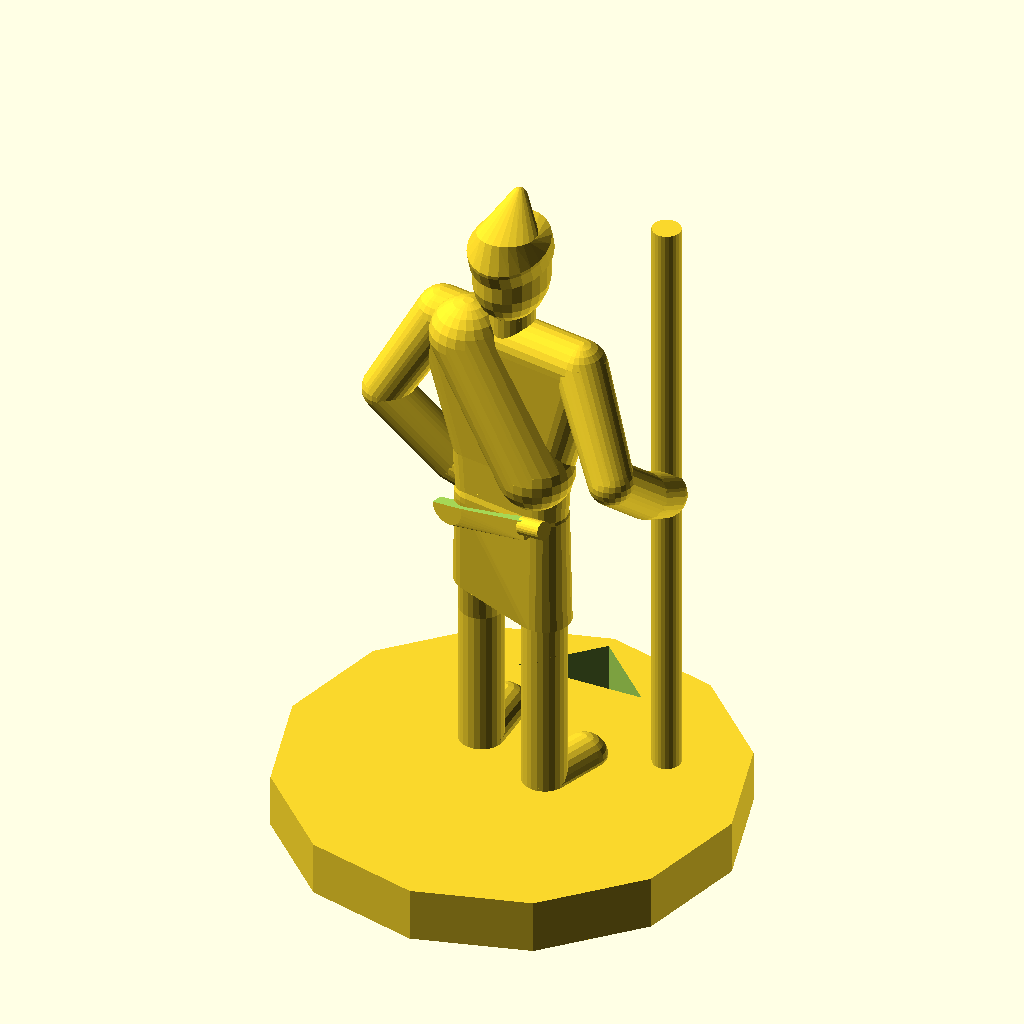
Cell 1: rendered with the file's own defaults.
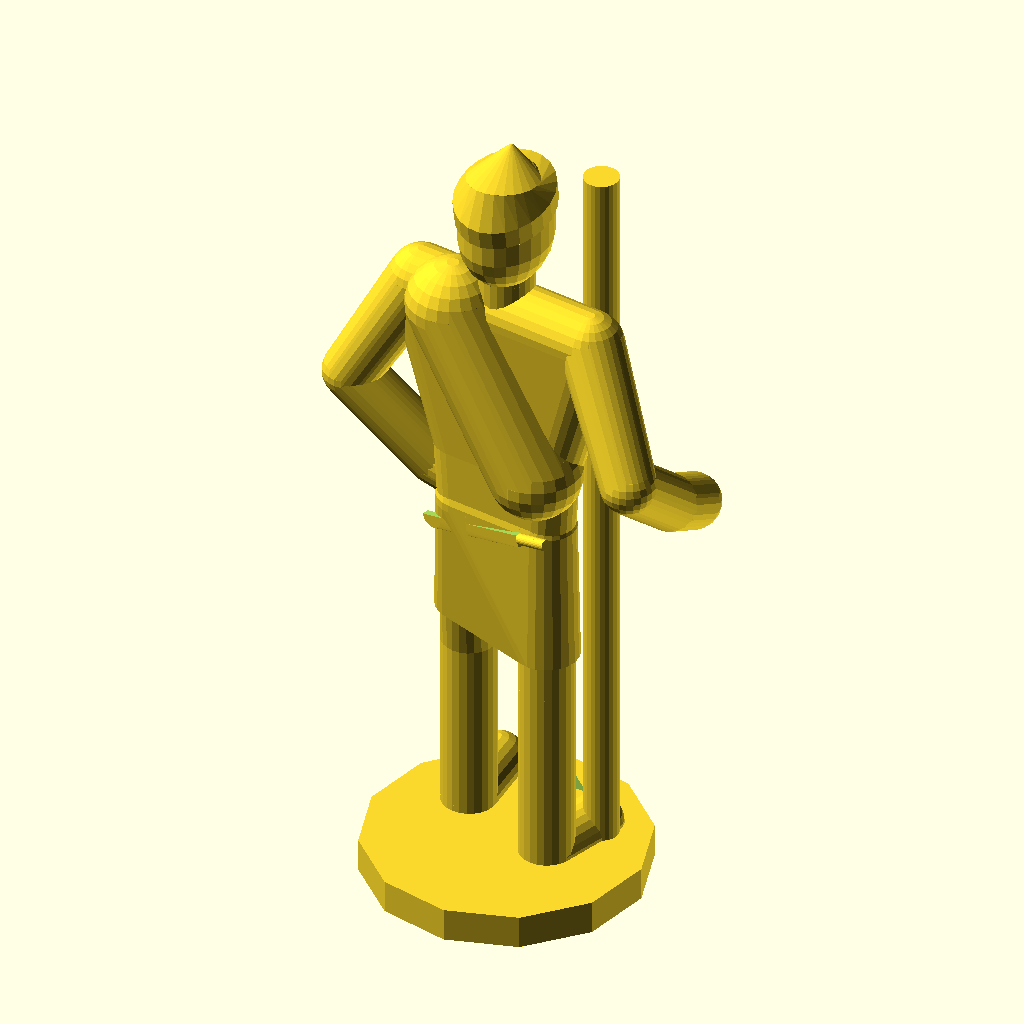
Cell 2: height = 66 (everything else at default).
All cells are drawn from the same view direction (rotation 55°, 0°, 25°, orthographic, colour scheme Cornfield), but the view is re-fitted for each cell, so position and scale can differ between cells as well as the parameter.
Source of the model, minis/saxon0.scad:


//
// humans.scad
//

include <minidoll.scad>;
include <mini_weapons.scad>;


$fn = 24;

height = 33;


//
// axeman

bps = body_points(
  height,
  to_hip=90,
  to_left_knee=[ -80, 30 ],
  to_right_knee=-90,
  to_right_ankle=-90,
  to_left_toe=[ 0, 10 ],
  to_right_toe=[ 0, -10 ],
  to_left_elbow=[ -120, -70 ],
  to_left_wrist=[ -45, -70 ],
  to_left_finger=[ -20, -80 ],
  to_right_elbow=[ -127, 60 ],
  to_right_wrist=[ -40, 10 ],
  to_right_finger=[ -30, 8 ]
);
//echo(bps);
hh = bpoint(bps, "head height");

base(text="", $fn=12);

rotate([ 0, 0, -10 ]) {

  translate([ 0, 0, bps[6] ]) {
    body(bps,
      diameter=hh * 0.3,
      shoulder_diameter=hh * 0.35);
    //robe(bps);
    skirt(bps, 0.77, 0.77, topd=hh * 0.32, bottomd=hh * 0.70);
    //veil(bps);
    //skull(bps);
    rotate([ 0, 0, 10 ]) union() {
      head(bps);
      phrygian_cap(bps);
    }

    sling_bag(bps);
  }

  //translate([ 7, 0.8, height * 0.00 ])
  //  rotate([ 0, -10, 45 ])
  //    norse_axe(height * 0.52, hh * 1.11, hh * 0.31);
  translate([ 6.3, 4.9, height / 2 ])
    rotate([ 0, 0, 0 ])
      quarterstaff(height * 1.03, hh * 0.38);

  translate([ hh * 0.7, -hh * 0.38, height * 0.51 ])
    rotate([ 0, 77, -7 ])
      seax(hh * 1.1);
}
Customizer parameters (derived from the source; name, type, default, range or options):
height: number, default 33
